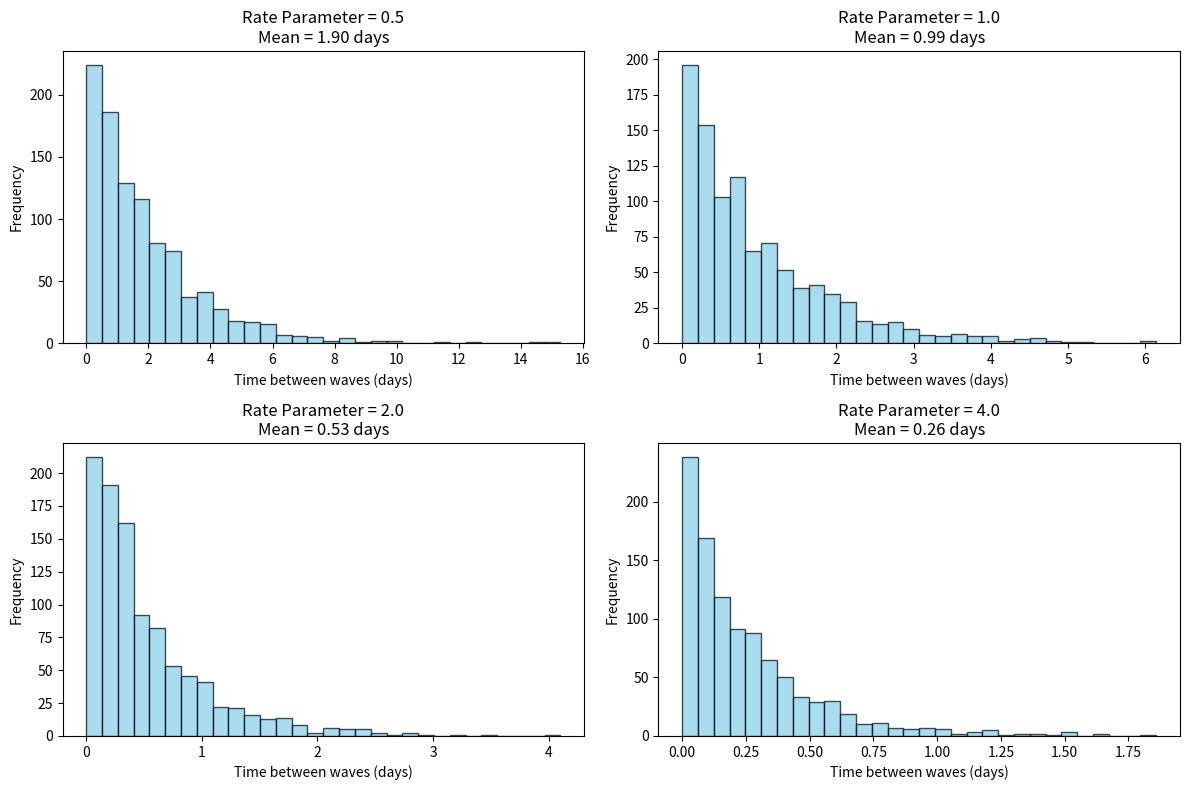

Write the Python code that produced this figure.
import numpy as np
import matplotlib.pyplot as plt

def exponential_probability(rate_parameter, time):
    lambda_ = 1 / rate_parameter
    return 1 - np.exp(-lambda_ * time)

# Given rate parameter (average time between waves)
average_time_between_waves = 100

# Given time (in this case, 120 days)
time_for_next_wave = 120

# Calculate the probability for the given time using the Exponential distribution
probability = exponential_probability(average_time_between_waves, time_for_next_wave)

print(f"The probability that it will take more than 120 days for the next wave to occur is: {probability:.4f}")

# Simulate and plot Exponential distributions with different rate parameters
rate_parameters = [0.5, 1.0, 2.0, 4.0]
plt.figure(figsize=(12, 8))

for i, rate_parameter in enumerate(rate_parameters, 1):
    samples = np.random.exponential(scale=1 / rate_parameter, size=1000)
    mean_time = np.mean(samples)
    print(f"Simulated mean time between waves (rate parameter = {rate_parameter}): {mean_time:.2f} days")
    
    # Plot histogram for each rate parameter
    plt.subplot(2, 2, i)
    plt.hist(samples, bins=30, color='skyblue', edgecolor='black', alpha=0.7)
    plt.title(f'Rate Parameter = {rate_parameter}\nMean = {mean_time:.2f} days')
    plt.xlabel('Time between waves (days)')
    plt.ylabel('Frequency')

plt.tight_layout()
plt.show()
